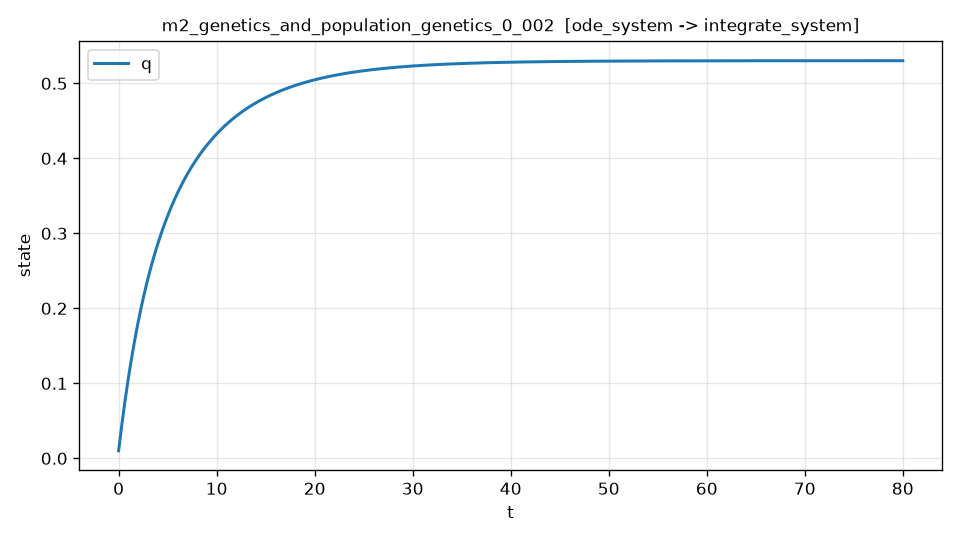

Values plotted in this chart, from the file beside it:
t, q, dq_dt, dq_dt_noisy
0.000000000000000000e+00, 1.000000000000000021e-02, 1.095270050955414187e-01, 1.036017762505979101e-01
1.603206412825651239e-01, 2.727914996729048636e-02, 1.059317863428539674e-01, 1.240585010651920755e-01
3.206412825651302478e-01, 4.394575621592022863e-02, 1.019475583671429070e-01, 9.753848195151187950e-02
4.809619238476953718e-01, 5.996186191992320530e-02, 9.784917147968411055e-02, 9.550376180722018604e-02
6.412825651302604957e-01, 7.532200027881140458e-02, 9.378165341717653591e-02, 9.540954128939480028e-02
8.016032064128255641e-01, 9.003798025941348038e-02, 8.982239878412150158e-02, 9.391325857870812255e-02
9.619238476953907435e-01, 1.041307509511340268e-01, 8.601176156534529049e-02, 9.443522673981850912e-02
1.122244488977955923e+00, 1.176258968067602217e-01, 8.236906997385128049e-02, 7.706944024235680424e-02
1.282565130260520991e+00, 1.305510433037997409e-01, 7.890144849605704169e-02, 8.686578874355066482e-02
1.442885771543086060e+00, 1.429343209944486937e-01, 7.560887918278534625e-02, 5.680460453967556278e-02
1.603206412825651128e+00, 1.548035062046856924e-01, 7.248718198414449976e-02, 9.230803838682795359e-02
1.763527054108216419e+00, 1.661854891121261335e-01, 6.952982685358971571e-02, 7.025866549094982039e-02
1.923847695390781487e+00, 1.771060067743513988e-01, 6.672903934584668850e-02, 6.788044315359376135e-02
2.084168336673346555e+00, 1.875894962303007729e-01, 6.407648950253401476e-02, 7.239049728643483228e-02
2.244488977955911846e+00, 1.976590439068383886e-01, 6.156371698046109175e-02, 6.639667258150831752e-02
2.404809619238476692e+00, 2.073363894772509430e-01, 5.918239152339969250e-02, 6.255393305629620981e-02
2.565130260521041983e+00, 2.166419559905243819e-01, 5.692447015550521766e-02, 6.102727839347922567e-02
2.725450901803607273e+00, 2.255949083494079577e-01, 5.478228473701732965e-02, 7.420091106717201235e-02
2.885771543086172120e+00, 2.342132154339727490e-01, 5.274858780511368361e-02, 4.574888558914727565e-02
3.046092184368737410e+00, 2.425137159724790326e-01, 5.081657073176452238e-02, 7.183164907464492654e-02
3.206412825651302256e+00, 2.505121984676499380e-01, 4.897986115373272054e-02, 3.426155346816348729e-02
3.366733466933867547e+00, 2.582234566747258486e-01, 4.723251479119633389e-02, 3.590935832862107713e-02
3.527054108216432837e+00, 2.656613705925379709e-01, 4.556899417453835061e-02, 5.999093220528711051e-02
3.687374749498997684e+00, 2.728389621923886232e-01, 4.398414874598165908e-02, 3.490919565380754680e-02
3.847695390781562974e+00, 2.797684523234768572e-01, 4.247319200228905078e-02, 5.334017762309153921e-02
4.008016032064127820e+00, 2.864613301199298023e-01, 4.103167458532765849e-02, 2.856674120436896933e-02
4.168336673346693111e+00, 2.929283919242594569e-01, 3.965546352003832681e-02, 4.819015763213142095e-02
4.328657314629258401e+00, 2.991797927103850840e-01, 3.834071866004170465e-02, 2.555769574784399339e-02
4.488977955911823692e+00, 3.052251014777545013e-01, 3.708386873202577927e-02, 3.364796016957484481e-02
4.649298597194388982e+00, 3.110733295719015912e-01, 3.588159364464314771e-02, 2.743139026344654230e-02
4.809619238476953385e+00, 3.167329724304036587e-01, 3.473080460251160018e-02, 5.131534183710352581e-02
4.969939879759518675e+00, 3.222120552322066400e-01, 3.362862425353927570e-02, 3.905894542939201963e-02
5.130260521042083965e+00, 3.275181532955473984e-01, 3.257237274973123764e-02, 2.534778783704165483e-02
5.290581162324649256e+00, 3.326584235439823956e-01, 3.155955225905465733e-02, 1.934081829129168789e-02
5.450901803607214546e+00, 3.376396430607490617e-01, 3.058783087213355970e-02, 2.576209076634166512e-02
5.611222444889778949e+00, 3.424682253362848483e-01, 2.965503163559387104e-02, 2.144990717835915800e-02
5.771543086172344239e+00, 3.471502427487253573e-01, 2.875912096274984425e-02, 3.384694578633117706e-02
5.931863727454909530e+00, 3.516914549052879146e-01, 2.789819655624043229e-02, 5.360600822141042832e-02
6.092184368737474820e+00, 3.560973295455395760e-01, 2.707047737336397072e-02, 2.629820375601242197e-02
6.252505010020040110e+00, 3.603730543969246858e-01, 2.627429581178834447e-02, 3.970333723276611021e-02
6.412825651302604513e+00, 3.645235555806841665e-01, 2.550808911962581735e-02, 3.386167845412331456e-02
6.573146292585169803e+00, 3.685535223416971373e-01, 2.477039012090987910e-02, 2.045596957386845022e-02
6.733466933867735094e+00, 3.724674148279034647e-01, 2.405982150213146001e-02, 3.780909833736044445e-02
6.893787575150300384e+00, 3.762694766748793662e-01, 2.337508955339393651e-02, 2.281993539961229764e-02
7.054108216432865675e+00, 3.799637489995990602e-01, 2.271497799855105165e-02, 6.534690139126018982e-03
7.214428857715430965e+00, 3.835540890032966277e-01, 2.207834134113587435e-02, 1.594325931403200308e-02
7.374749498997995367e+00, 3.870441735783373693e-01, 2.146410118398055927e-02, 2.155861339759877066e-02
7.535070140280560658e+00, 3.904375100975602808e-01, 2.087124150437023179e-02, 1.488453193235247593e-02
7.695390781563125948e+00, 3.937374464575901234e-01, 2.029880430557170004e-02, 2.170490003780634058e-02
7.855711422845691239e+00, 3.969471859262845848e-01, 1.974588466915143045e-02, 2.063507108119557246e-02
8.016032064128255641e+00, 4.000697892728979355e-01, 1.921162821936290080e-02, 2.154300505452352160e-02
8.176352705410820931e+00, 4.031081828486491880e-01, 1.869522771999019076e-02, 2.168205548518312153e-02
8.336673346693386222e+00, 4.060651650371814303e-01, 1.819592011691652939e-02, 1.807829442657406596e-02
8.496993987975951512e+00, 4.089434191244389338e-01, 1.771298265647988646e-02, 1.294256712749791878e-02
8.657314629258516803e+00, 4.117455158063070830e-01, 1.724573090551580548e-02, 1.855267275971173718e-02
8.817635270541082093e+00, 4.144739171721593118e-01, 1.679351663161914726e-02, 4.315596987561842734e-03
8.977955911823647384e+00, 4.171309825694042295e-01, 1.635572548092345882e-02, 1.899769765912138683e-02
9.138276553106212674e+00, 4.197189767015280237e-01, 1.593177440147278134e-02, 1.811463685145384139e-02
9.298597194388777964e+00, 4.222400755778938919e-01, 1.552110953080891587e-02, 1.524850475946748322e-02
9.458917835671341479e+00, 4.246963669852938938e-01, 1.512320506433786904e-02, 1.226197451719979875e-02
... 440 more rows
